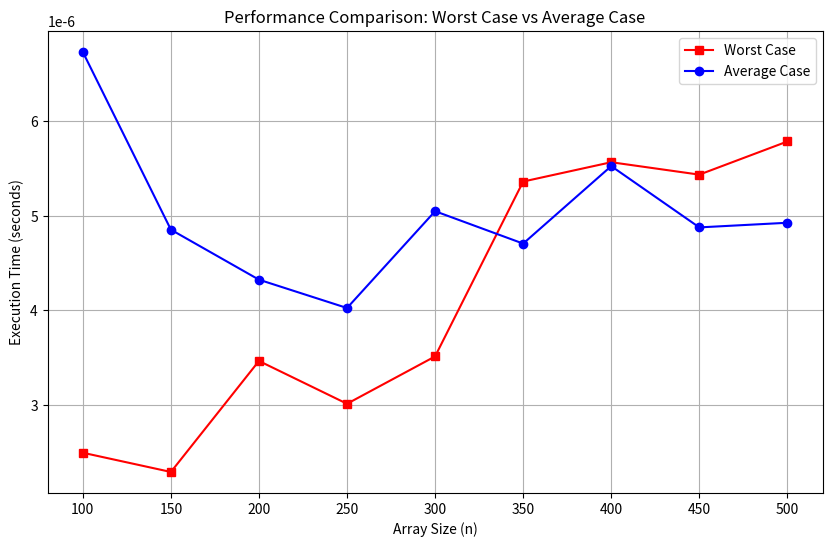

Write the Python code that produced this figure.
import random
import time
import matplotlib.pyplot as plt

def generate_array(n, max_value=178, seed=42):
    random.seed(seed)
    return [random.randint(1, max_value) for _ in range(n)]

def is_unique(arr):
    """Periksa apakah semua elemen dalam array unik."""
    return len(arr) == len(set(arr))

def measure_time(func, *args):
    """Mengukur waktu eksekusi suatu fungsi."""
    start_time = time.perf_counter()
    result = func(*args)
    end_time = time.perf_counter()
    return result, end_time - start_time

# Configuration
n_values = [100, 150, 200, 250, 300, 350, 400, 450, 500]
max_value = 243 #nilai dari 250 - 3 digit terakhir NIM, 007
seed = 72

worst_case_times = []
average_case_times = []

for n in n_values:
    # Generate array
    arr = generate_array(n, max_value, seed)

    # Measure average case (real-world data)
    _, avg_time = measure_time(is_unique, arr)

    # Measure worst case (all unique, largest set operation)
    worst_case_array = list(range(1, n + 1))  # All unique values
    _, worst_time = measure_time(is_unique, worst_case_array)

    # Store times
    average_case_times.append(avg_time)  # Time in seconds
    worst_case_times.append(worst_time)  # Time in seconds

    # Determine uniqueness
    unique_status = "UNIQUE" if is_unique(arr) else "NOT UNIQUE"
    print(f"Array with n={n}: {unique_status}")
    print(f"Worst Case Time for n={n}: {worst_time:.10f} seconds")
    print(f"Average Case Time for n={n}: {avg_time:.10f} seconds\n")

# Plot results
plt.figure(figsize=(10, 6))
plt.plot(n_values, worst_case_times, label="Worst Case", marker="s", color="red")
plt.plot(n_values, average_case_times, label="Average Case", marker="o", color="blue")
plt.xlabel("Array Size (n)")
plt.ylabel("Execution Time (seconds)")
plt.title("Performance Comparison: Worst Case vs Average Case")
plt.xticks(n_values)
plt.legend()
plt.grid()
plt.show()